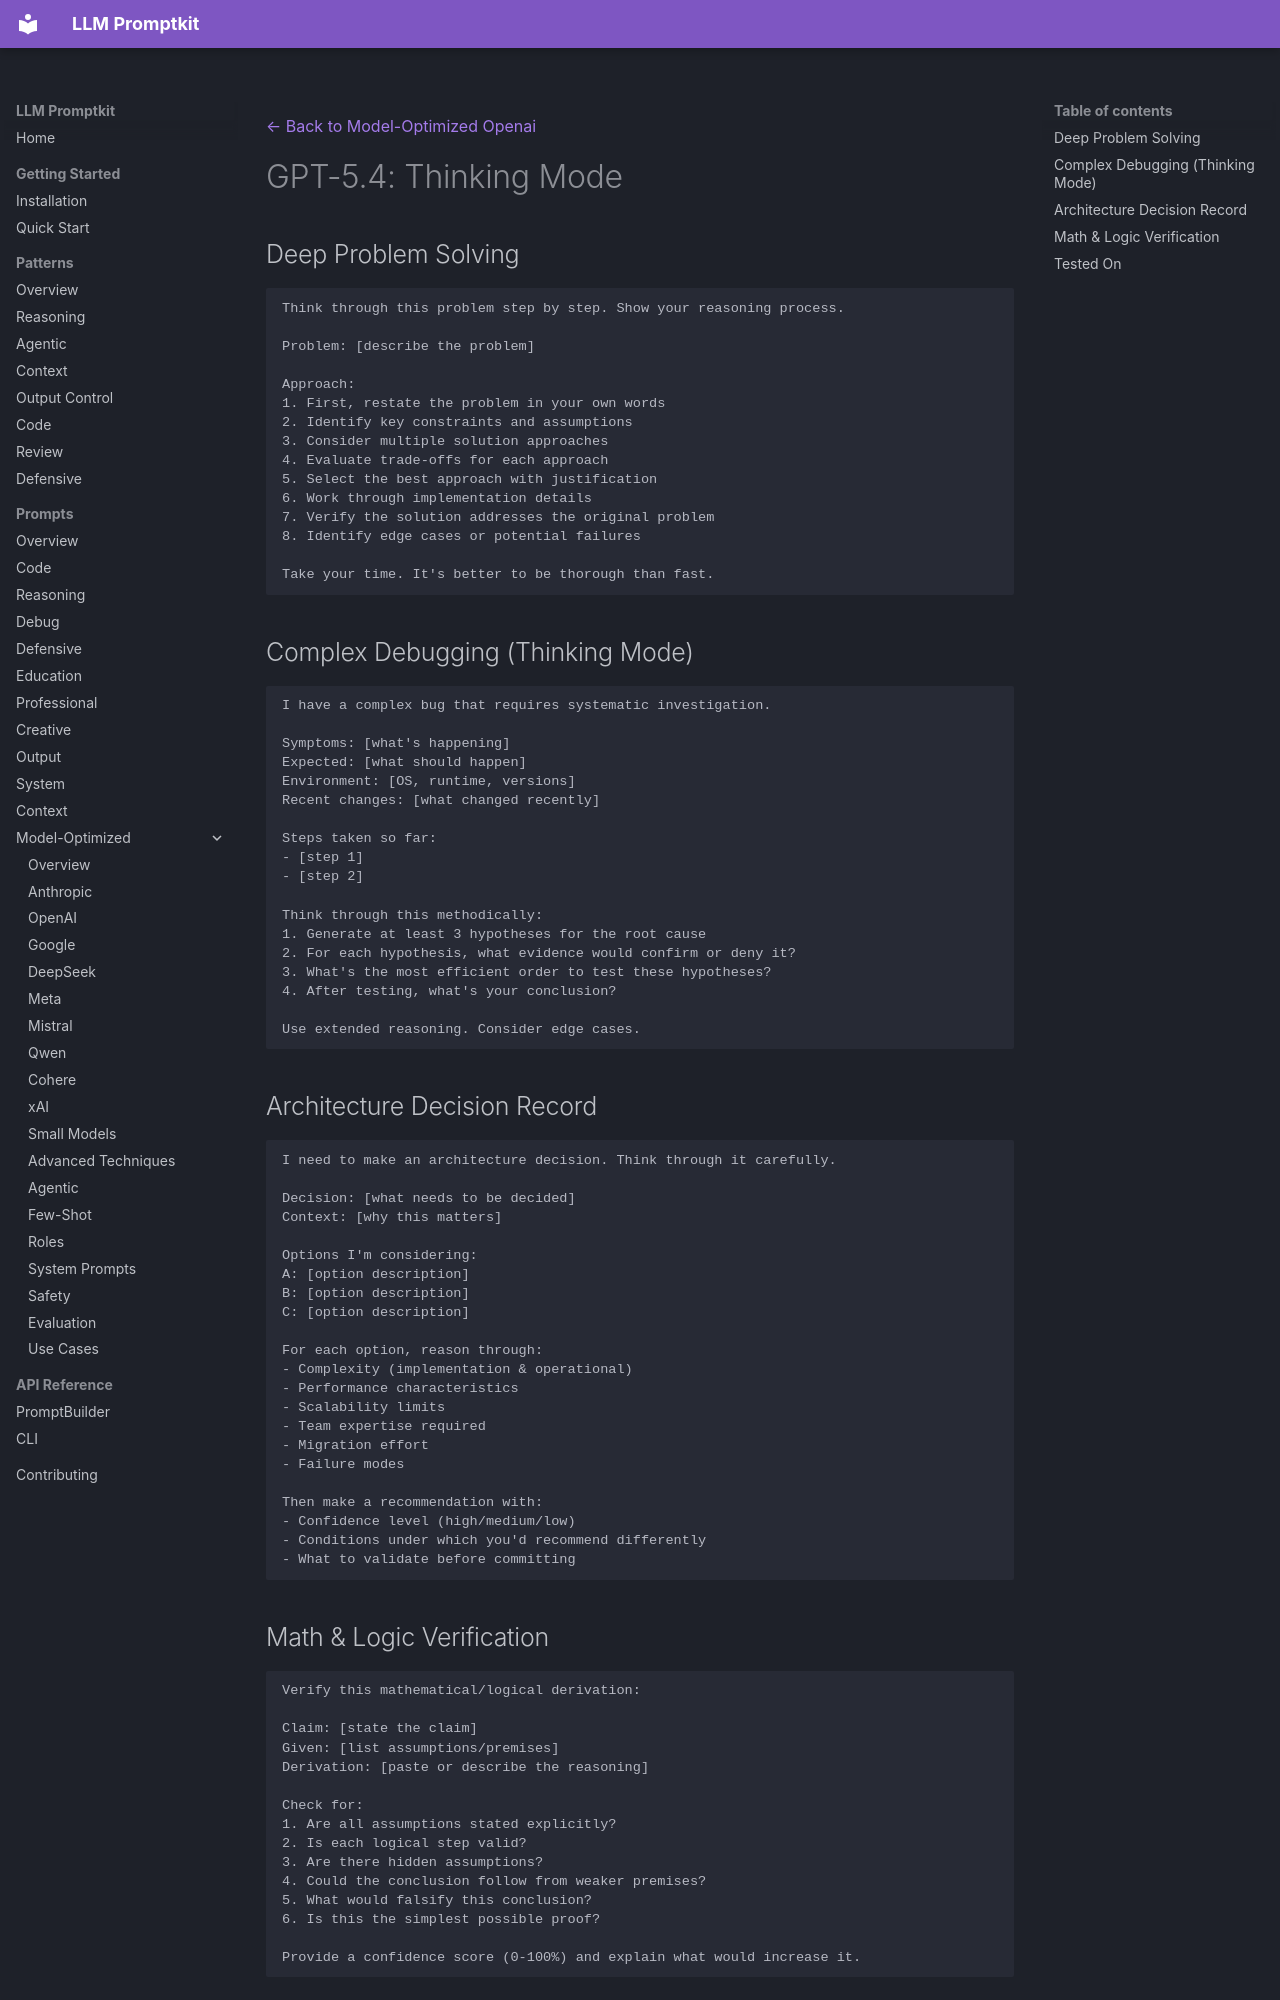

repository: Petsku01/promptkit · page: prompts/model-optimized/openai/gpt-5.4-thinking/index.html · generator: mkdocs

---
category: "model-optimized"
title: "GPT-5.4: Thinking Mode"
subcategory: "openai"
model: "gpt-5.4"
---
[← Back to Model-Optimized Openai](../index.md)

# GPT-5.4: Thinking Mode

## Deep Problem Solving
```
Think through this problem step by step. Show your reasoning process.

Problem: [describe the problem]

Approach:
1. First, restate the problem in your own words
2. Identify key constraints and assumptions
3. Consider multiple solution approaches
4. Evaluate trade-offs for each approach
5. Select the best approach with justification
6. Work through implementation details
7. Verify the solution addresses the original problem
8. Identify edge cases or potential failures

Take your time. It's better to be thorough than fast.
```

## Complex Debugging (Thinking Mode)
```
I have a complex bug that requires systematic investigation.

Symptoms: [what's happening]
Expected: [what should happen]
Environment: [OS, runtime, versions]
Recent changes: [what changed recently]

Steps taken so far:
- [step 1]
- [step 2]

Think through this methodically:
1. Generate at least 3 hypotheses for the root cause
2. For each hypothesis, what evidence would confirm or deny it?
3. What's the most efficient order to test these hypotheses?
4. After testing, what's your conclusion?

Use extended reasoning. Consider edge cases.
```

## Architecture Decision Record
```
I need to make an architecture decision. Think through it carefully.

Decision: [what needs to be decided]
Context: [why this matters]

Options I'm considering:
A: [option description]
B: [option description]
C: [option description]

For each option, reason through:
- Complexity (implementation & operational)
- Performance characteristics
- Scalability limits
- Team expertise required
- Migration effort
- Failure modes

Then make a recommendation with:
- Confidence level (high/medium/low)
- Conditions under which you'd recommend differently
- What to validate before committing
```
